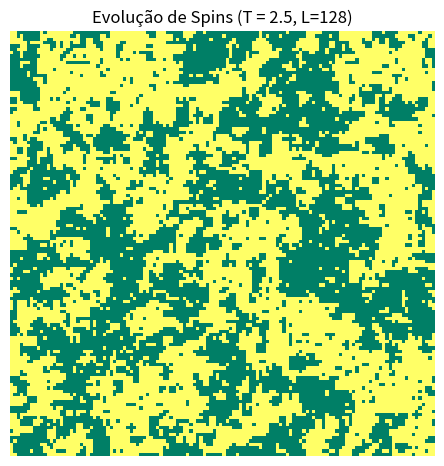

The matplotlib source for this figure:
import numpy as np
import matplotlib.pyplot as plt
from matplotlib.animation import FuncAnimation, PillowWriter

# Parâmetros do modelo
L = 128 # Comprimento da grade
T = 2.5 # Temperatura
J = 1 # Cte arbitrária

beta = 1 / T # Aprox. desconsidera Kb
p = 1 - np.exp(-2 * beta * J) # Probabilidade de ligação entre spins vizinhos no algoritmo de cluster
n_passos = 4000  # Número de passos

# Gera spins aleatórios na matriz LxL e salva na variável Spin
spins = np.random.choice([-1, 1], size=(L, L))

# Função para selecionar os vizinhos próximos 'em cruz/+' (com contorno periódico)
def vizinhos(i,j,L):
    return [((i+1)%L,j), # vizinho à direita
            ((i-1)%L,j), # vizinho à esquerda
            (i,(j+1)%L), # vizinho abaixo
            (i,(j-1)%L)] # vizinho acima

# Algoritmo de Wolff
def wolff_cluster_flip(spins,L,p):
    i, j = np.random.randint(0,L, size=2) # Escolhe um valor [0,128) e seleciona a coordenada na matriz
    cluster = {(i,j)} # Agrupamento dos spins que farão parte do grupo a ser invertido.
    spins_fronteira = [(i,j)] # Lista de spins que serão avaliados
    original_spin = spins[i,j] # Spin que veio na matriz na posição ixj

    while spins_fronteira:
        x, y = spins_fronteira.pop()
        for nx, ny in vizinhos(x, y, L):
            if (nx, ny) not in cluster and spins[nx, ny] == original_spin:
                if np.random.rand() < p:
                    cluster.add((nx, ny))
                    spins_fronteira.append((nx, ny))
    for x, y in cluster:
        spins[x,y] *= -1
    return spins

# Seleção dos frames
frames = []
intervalo_frame = 30
for passo in range(n_passos):
    wolff_cluster_flip(spins,L,p)
    if passo % intervalo_frame == 0:
        spin_frame = np.array(spins)
        frames.append(spin_frame.copy())

# Preparando a figura e animação
fig, ax = plt.subplots(figsize=(5,5))
im = ax.imshow(frames[0], cmap="summer", animated=True)
ax.set_title(f"Evolução de Spins (T = {T}, L={L})")
plt.tight_layout()
plt.axis("off")

# Lista para guardar estados da simulação
def update(frame):
    im.set_array(frames[frame])
    return [im]

# Criando animação
ani = FuncAnimation(fig, update, frames=len(frames), interval=200, blit=True)

# Salvando como GIF
ani.save(f"wolff_ising_simulation_T{T}_L{L}.gif", writer=PillowWriter(fps=5))
plt.show()
print(f"GIF salvo como 'wolff_ising_simulation_T{T}_{L}.gif'")
